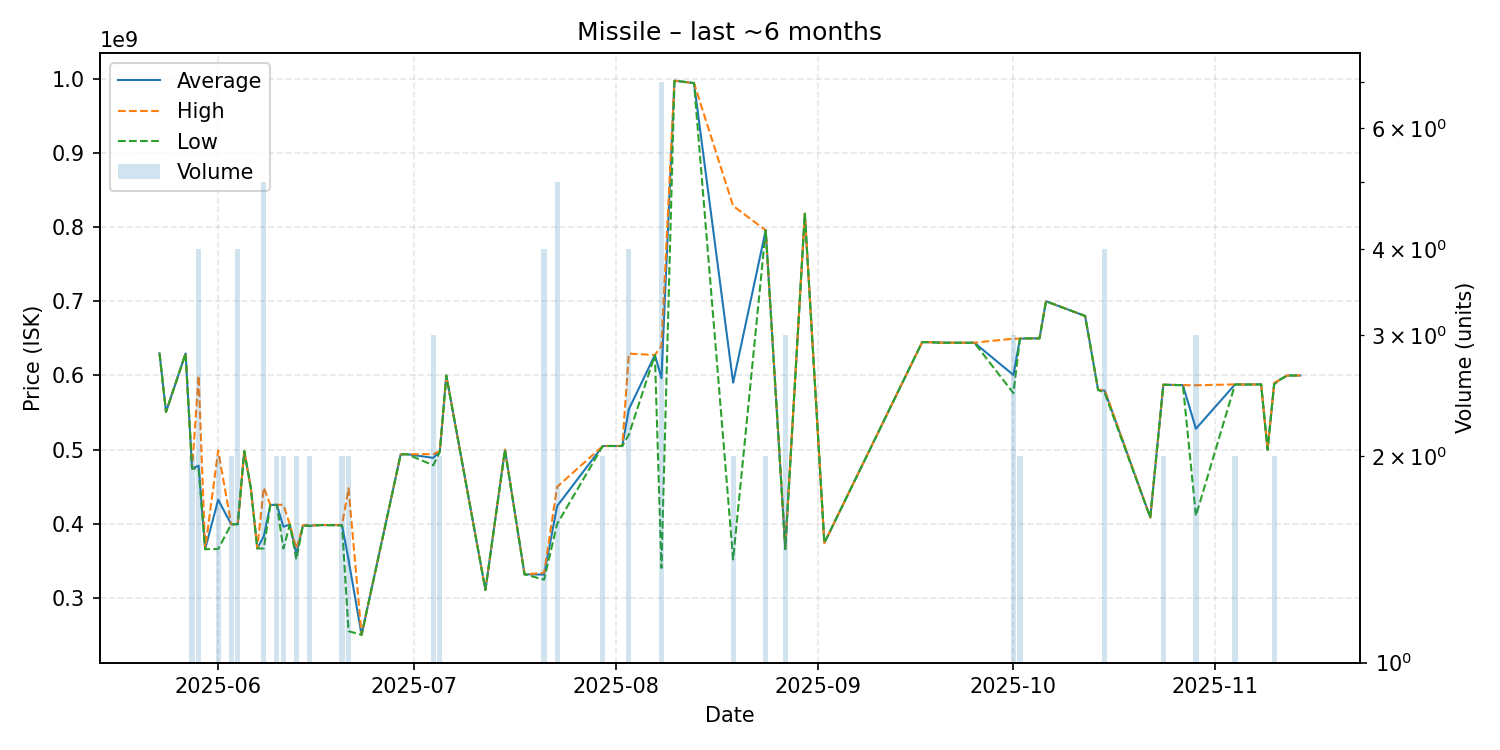

Values plotted in this chart, from the file beside it:
date, average, highest, lowest, order_count, volume
2025-05-23, 629900000, 629900000, 629900000, 1, 1
2025-05-24, 550900000, 550900000, 550900000, 1, 1
2025-05-27, 629700000, 629700000, 629700000, 1, 1
2025-05-28, 474650000, 474700000, 474600000, 2, 2
2025-05-29, 478500000, 599600000, 474200000, 4, 4
2025-05-30, 366000000, 366000000, 366000000, 1, 1
2025-06-01, 432550000, 498900000, 366200000, 2, 2
2025-06-03, 399500000, 399500000, 399500000, 1, 2
2025-06-04, 399725000, 399900000, 399550000, 4, 4
2025-06-05, 498000000, 498000000, 498000000, 1, 1
2025-06-06, 449000000, 449000000, 449000000, 1, 1
2025-06-07, 367000000, 367000000, 367000000, 1, 1
2025-06-08, 383340000, 448900000, 366950000, 5, 5
2025-06-09, 425600000, 425600000, 425600000, 1, 1
2025-06-10, 425700000, 425700000, 425700000, 2, 2
2025-06-11, 396300000, 425800000, 366800000, 2, 2
2025-06-12, 399000000, 399000000, 399000000, 1, 1
2025-06-13, 359350000, 366700000, 352000000, 2, 2
2025-06-14, 398000000, 398000000, 398000000, 1, 1
2025-06-15, 397550000, 398000000, 397100000, 2, 2
2025-06-16, 398200000, 398200000, 398200000, 1, 1
2025-06-17, 398500000, 398500000, 398500000, 1, 1
2025-06-20, 398300000, 398600000, 398000000, 2, 2
2025-06-21, 351750000, 448000000, 255500000, 2, 2
2025-06-23, 250500000, 250500000, 250500000, 1, 1
2025-06-29, 493700000, 493700000, 493700000, 1, 1
2025-06-30, 493900000, 493900000, 493900000, 1, 1
2025-07-04, 489000000, 494000000, 479000000, 3, 3
2025-07-05, 497500000, 498000000, 497000000, 2, 2
2025-07-06, 599900000, 599900000, 599900000, 1, 1
2025-07-12, 311000000, 311000000, 311000000, 1, 1
2025-07-15, 500000000, 500000000, 500000000, 1, 1
2025-07-18, 332100000, 332100000, 332100000, 1, 1
2025-07-21, 331725000, 334000000, 324900000, 4, 4
2025-07-23, 424040000, 449950000, 400000000, 5, 5
2025-07-30, 504950000, 505000000, 504900000, 2, 2
2025-07-31, 505000000, 505000000, 505000000, 1, 1
2025-08-02, 505000000, 505000000, 505000000, 1, 1
2025-08-03, 554425000, 629500000, 520200000, 4, 4
2025-08-07, 627600000, 627600000, 627600000, 1, 1
2025-08-08, 596400000, 639900000, 340600000, 5, 7
2025-08-10, 997200000, 997200000, 997200000, 1, 1
2025-08-13, 994000000, 994000000, 994000000, 1, 1
2025-08-19, 590300000, 828500000, 352100000, 2, 2
2025-08-24, 795700000, 795700000, 795700000, 1, 2
2025-08-27, 367500000, 368300000, 365900000, 3, 3
2025-08-30, 818000000, 818000000, 818000000, 1, 1
2025-09-02, 374400000, 374400000, 374400000, 1, 1
2025-09-17, 644900000, 644900000, 644900000, 1, 1
2025-09-18, 644900000, 644900000, 644900000, 1, 1
2025-09-20, 644200000, 644200000, 644200000, 1, 1
2025-09-24, 644100000, 644100000, 644100000, 1, 1
2025-09-25, 644200000, 644200000, 644200000, 1, 1
2025-10-01, 600666667, 649600000, 576200000, 3, 3
2025-10-02, 649550000, 649600000, 649500000, 2, 2
2025-10-03, 650000000, 650000000, 650000000, 1, 1
2025-10-05, 650000000, 650000000, 650000000, 1, 1
2025-10-06, 700000000, 700000000, 700000000, 1, 1
2025-10-12, 680200000, 680200000, 680200000, 1, 1
2025-10-14, 580500000, 580500000, 580500000, 1, 1
... 13 more rows
